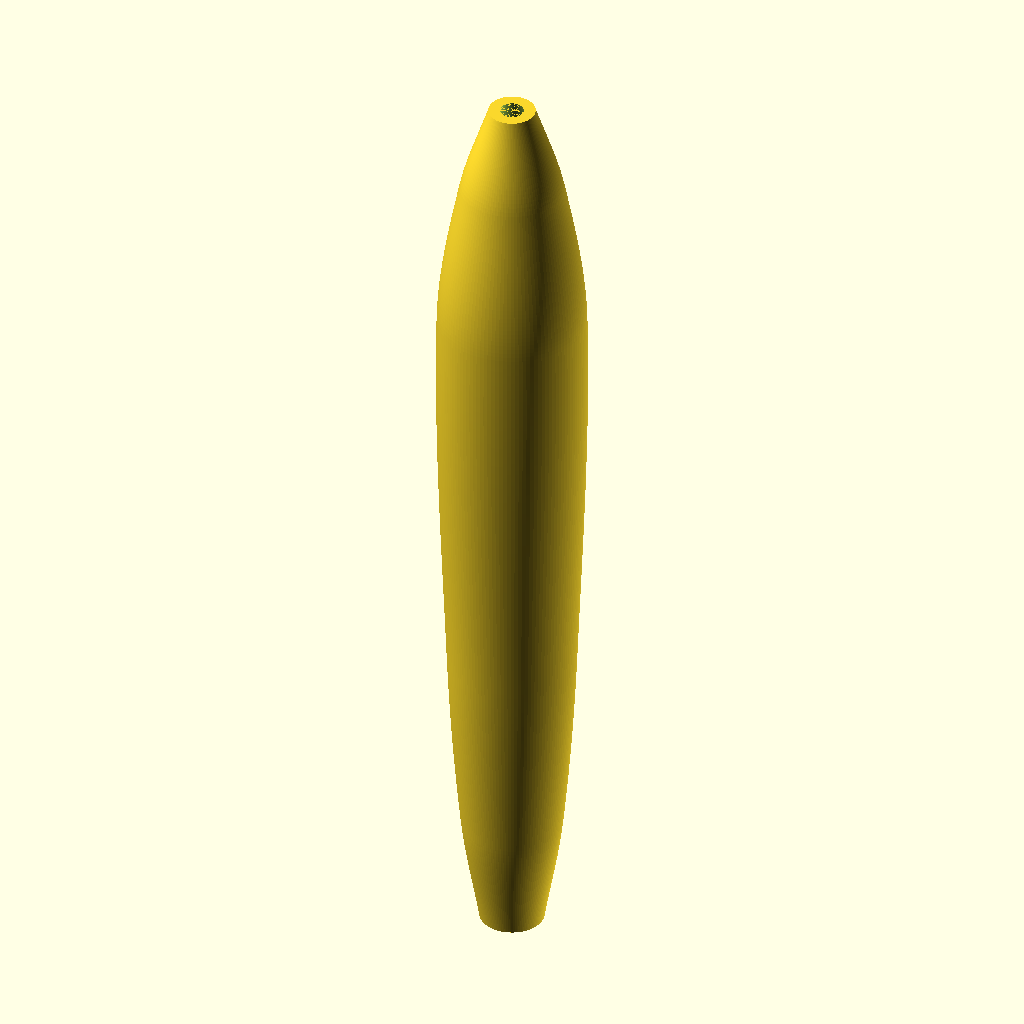
Cell 1: rendered with the file's own defaults.
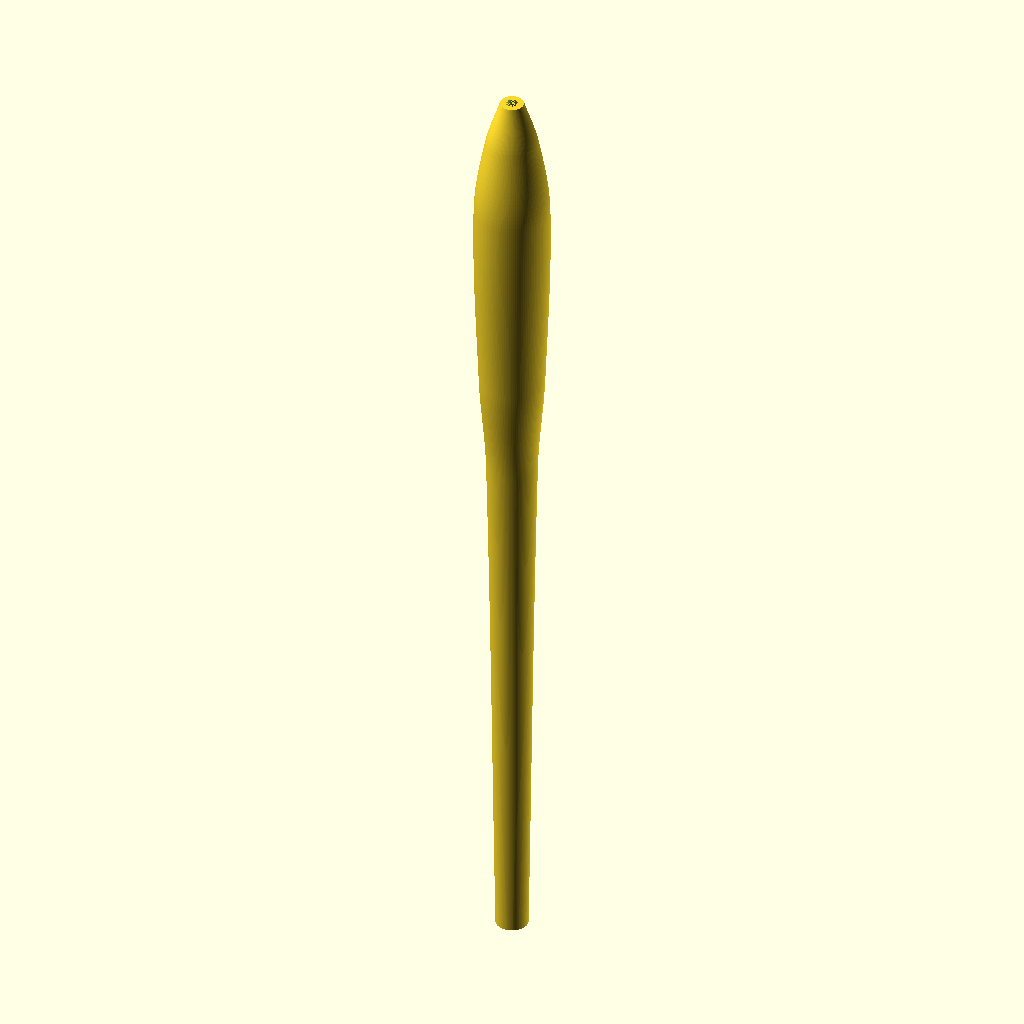
Cell 2 — length_mm set to 330.2, the other parameters unchanged.
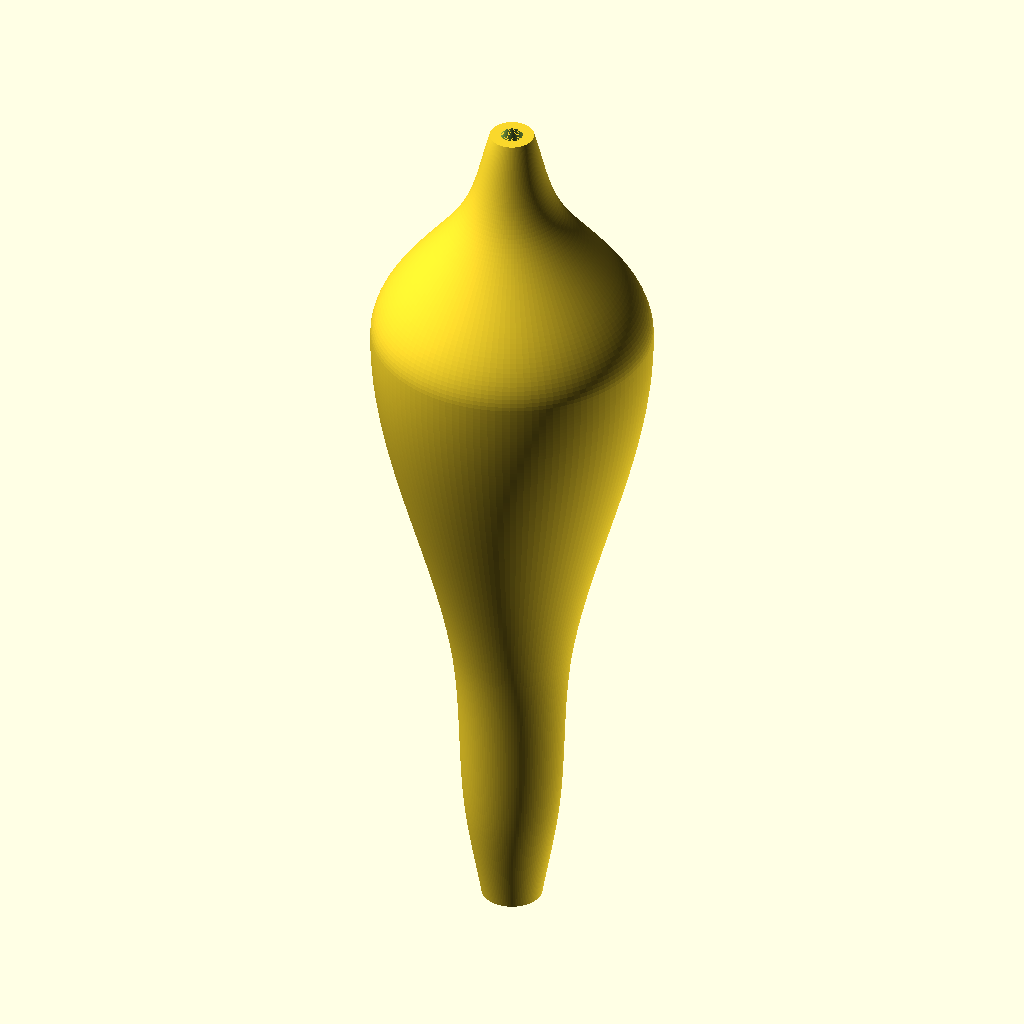
Cell 3: max_dia_mm = 50.8 (everything else at default).
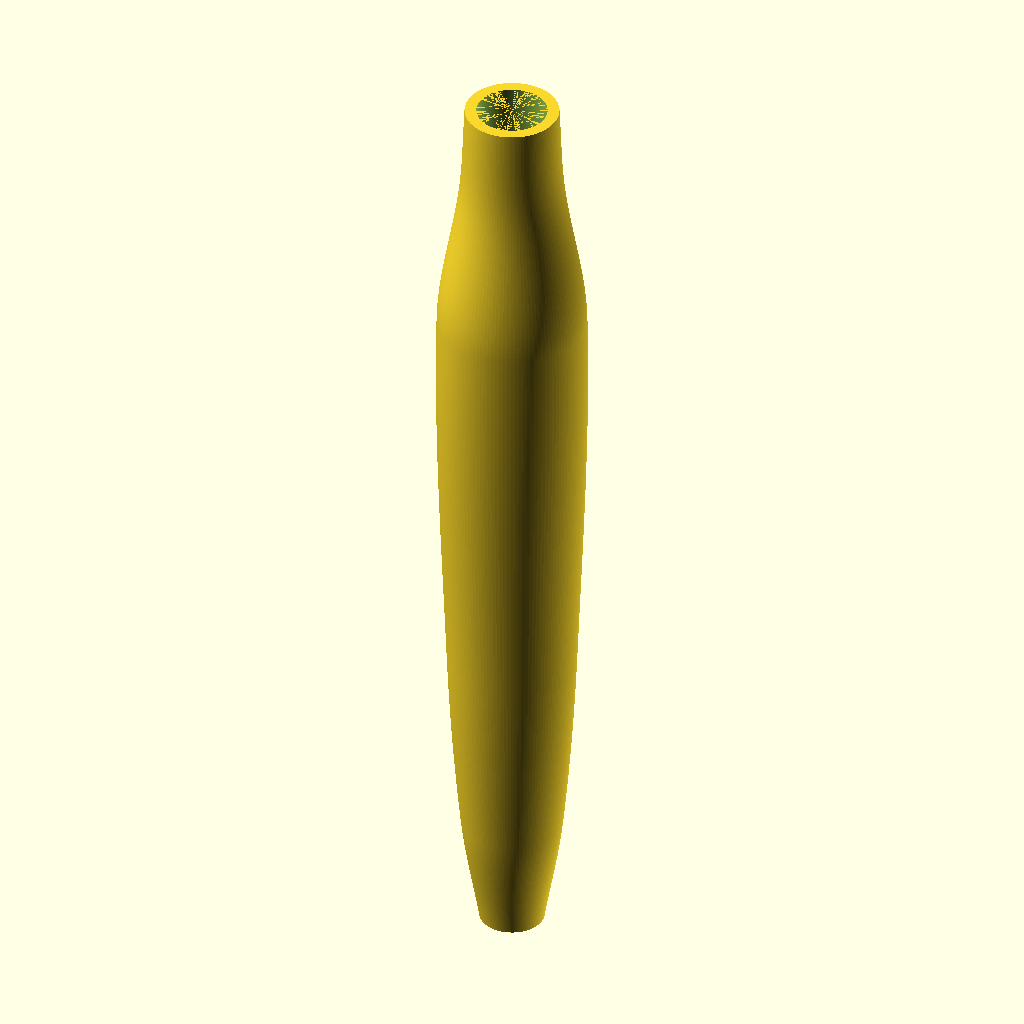
Cell 4: the same model with nose_dia_mm = 16.
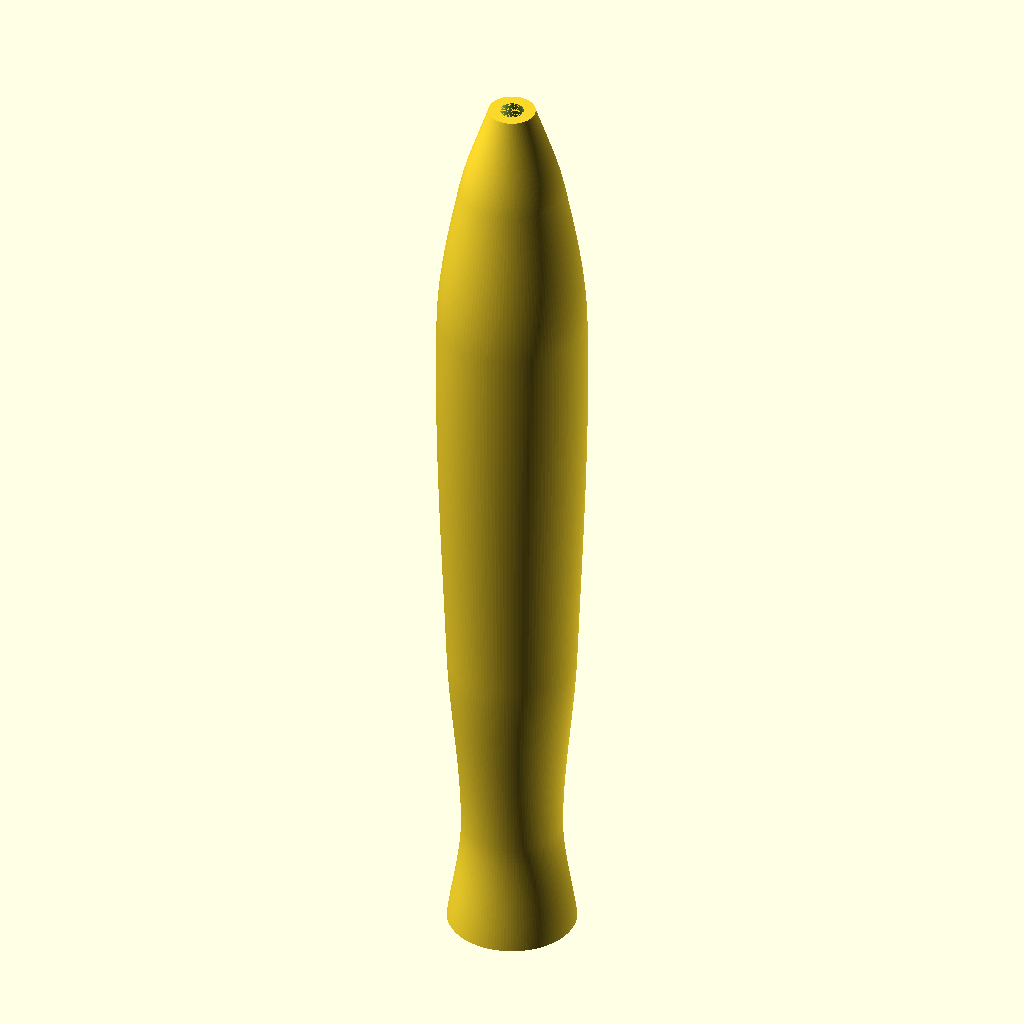
Cell 5: tail_dia_mm = 22 (everything else at default).
The same orthographic view direction (rotation 55°, 0°, 25°; colour scheme Cornfield) for every cell, with the view re-fitted per cell, so scale and position can differ between cells.
Source of the model, models/cedar_flex_6_5in.scad:
/*
  6.5-inch cedar-plug style trolling lure body
  Units: millimeters
*/

$fn = 120;
profile_steps = 220;

// Overall geometry
length_mm = 165.1;   // 6.5 in
max_dia_mm = 25.4;   // 1.0 in
nose_dia_mm = 8.0;
tail_dia_mm = 11.0;

// Profile control points (radius + axial position)
shoulder_radius_mm = 8.9;
shoulder_z_mm = 16.0;
mid_radius_mm = max_dia_mm / 2; // derived from max_dia_mm
mid_z_mm = 43.0;
taper_radius_mm = 11.0;
taper_z_mm = 112.0;
rear_taper_radius_mm = 8.6;
rear_taper_z_mm = 146.0;

// Functional features
wall_thickness_mm = 2.0;
epsilon_mm = 0.0001;

assert(nose_dia_mm > 0 && tail_dia_mm > 0 && max_dia_mm > 0);
assert(shoulder_radius_mm > 0 && mid_radius_mm > 0 && taper_radius_mm > 0 && rear_taper_radius_mm > 0);
assert(0 < shoulder_z_mm && shoulder_z_mm < mid_z_mm && mid_z_mm < taper_z_mm && taper_z_mm < rear_taper_z_mm && rear_taper_z_mm < length_mm);
assert(wall_thickness_mm > 0);
assert(profile_steps >= 2);

function clamp01(t) =
    let(tc = t < 0 ? 0 : (t > 1 ? 1 : t))
    tc;
function hermite_radius(z, z0, z1, r0, r1, m0, m1) =
    let(
        t = clamp01((z - z0) / (z1 - z0)),
        tt = t * t,
        ttt = tt * t,
        h00 = 2 * ttt - 3 * tt + 1,
        h10 = ttt - 2 * tt + t,
        h01 = -2 * ttt + 3 * tt,
        h11 = ttt - tt,
        dz = z1 - z0
    )
    h00 * r0 + h10 * dz * m0 + h01 * r1 + h11 * dz * m1;

profile_z_mm = [0, shoulder_z_mm, mid_z_mm, taper_z_mm, rear_taper_z_mm, length_mm];
profile_r_mm = [nose_dia_mm / 2, shoulder_radius_mm, mid_radius_mm, taper_radius_mm, rear_taper_radius_mm, tail_dia_mm / 2];

function profile_tangent_at(i) =
    i == 0 ? (profile_r_mm[1] - profile_r_mm[0]) / (profile_z_mm[1] - profile_z_mm[0]) :
    i == len(profile_z_mm) - 1 ? (profile_r_mm[i] - profile_r_mm[i - 1]) / (profile_z_mm[i] - profile_z_mm[i - 1]) :
    (profile_r_mm[i + 1] - profile_r_mm[i - 1]) / (profile_z_mm[i + 1] - profile_z_mm[i - 1]);

function segment_index_for_z(z) =
    let(matches = [
        for (i = [0 : len(profile_z_mm) - 2])
            if (profile_z_mm[i] <= z && z <= profile_z_mm[i + 1])
            i
    ])
    len(matches) > 0 ? max(matches) : len(profile_z_mm) - 2;

function outer_radius_at(z) =
    let(
        zc = z < 0 ? 0 : (z > length_mm ? length_mm : z),
        si = segment_index_for_z(zc),
        z0 = profile_z_mm[si],
        z1 = profile_z_mm[si + 1],
        r0 = profile_r_mm[si],
        r1 = profile_r_mm[si + 1],
        m0 = profile_tangent_at(si),
        m1 = profile_tangent_at(si + 1)
    )
    hermite_radius(zc, z0, z1, r0, r1, m0, m1);

function inner_radius_at(z) =
    max(outer_radius_at(z) - wall_thickness_mm, 0);

profile_sample_z_mm = [for (i = [1 : profile_steps - 1]) length_mm * i / profile_steps];

inner_profile = [
    [inner_radius_at(0), 0],
    for (z = profile_sample_z_mm)
        if (0 < z && z < length_mm)
        [inner_radius_at(z), z]
];

outer_profile = concat([
    [outer_radius_at(0), 0],
    for (z = profile_sample_z_mm)
        if (0 < z && z < length_mm)
        [outer_radius_at(z), z]
], [[outer_radius_at(length_mm), length_mm]]);

z_samples = concat(
    [0],
    profile_sample_z_mm,
    [length_mm]
);

min_outer_hollow_radius_mm = min([
    for (z = z_samples)
    outer_radius_at(z)
]);
assert(min_outer_hollow_radius_mm >= wall_thickness_mm - epsilon_mm);

min_wall_sampled_mm = min([
    for (z = z_samples)
    outer_radius_at(z) - inner_radius_at(z)
]);
assert(min_wall_sampled_mm >= wall_thickness_mm - epsilon_mm);

module outer_body() {
    rotate_extrude(angle = 360)
        polygon(concat(outer_profile, [[0, length_mm], [0, 0]]));
}

module full_length_bore() {
    tail_r = inner_radius_at(length_mm);
    rotate_extrude(angle = 360)
        polygon(concat(inner_profile, [
            [tail_r, length_mm + epsilon_mm],
            [0,      length_mm + epsilon_mm],
            [0, 0]
        ]));
}

module lure_body_hollow() {
    difference() {
        outer_body();
        full_length_bore();
    }
}

// Tail on print bed (z=0), nose pointing up
translate([0, 0, length_mm])
    rotate([180, 0, 0])
        lure_body_hollow();
Customizer parameters (derived from the source; name, type, default, range or options):
profile_steps: number, default 220
length_mm: number, default 165.1
max_dia_mm: number, default 25.4
nose_dia_mm: number, default 8
tail_dia_mm: number, default 11
shoulder_radius_mm: number, default 8.9
shoulder_z_mm: number, default 16
mid_z_mm: number, default 43
taper_radius_mm: number, default 11
taper_z_mm: number, default 112
rear_taper_radius_mm: number, default 8.6
rear_taper_z_mm: number, default 146
wall_thickness_mm: number, default 2
epsilon_mm: number, default 0.0001
